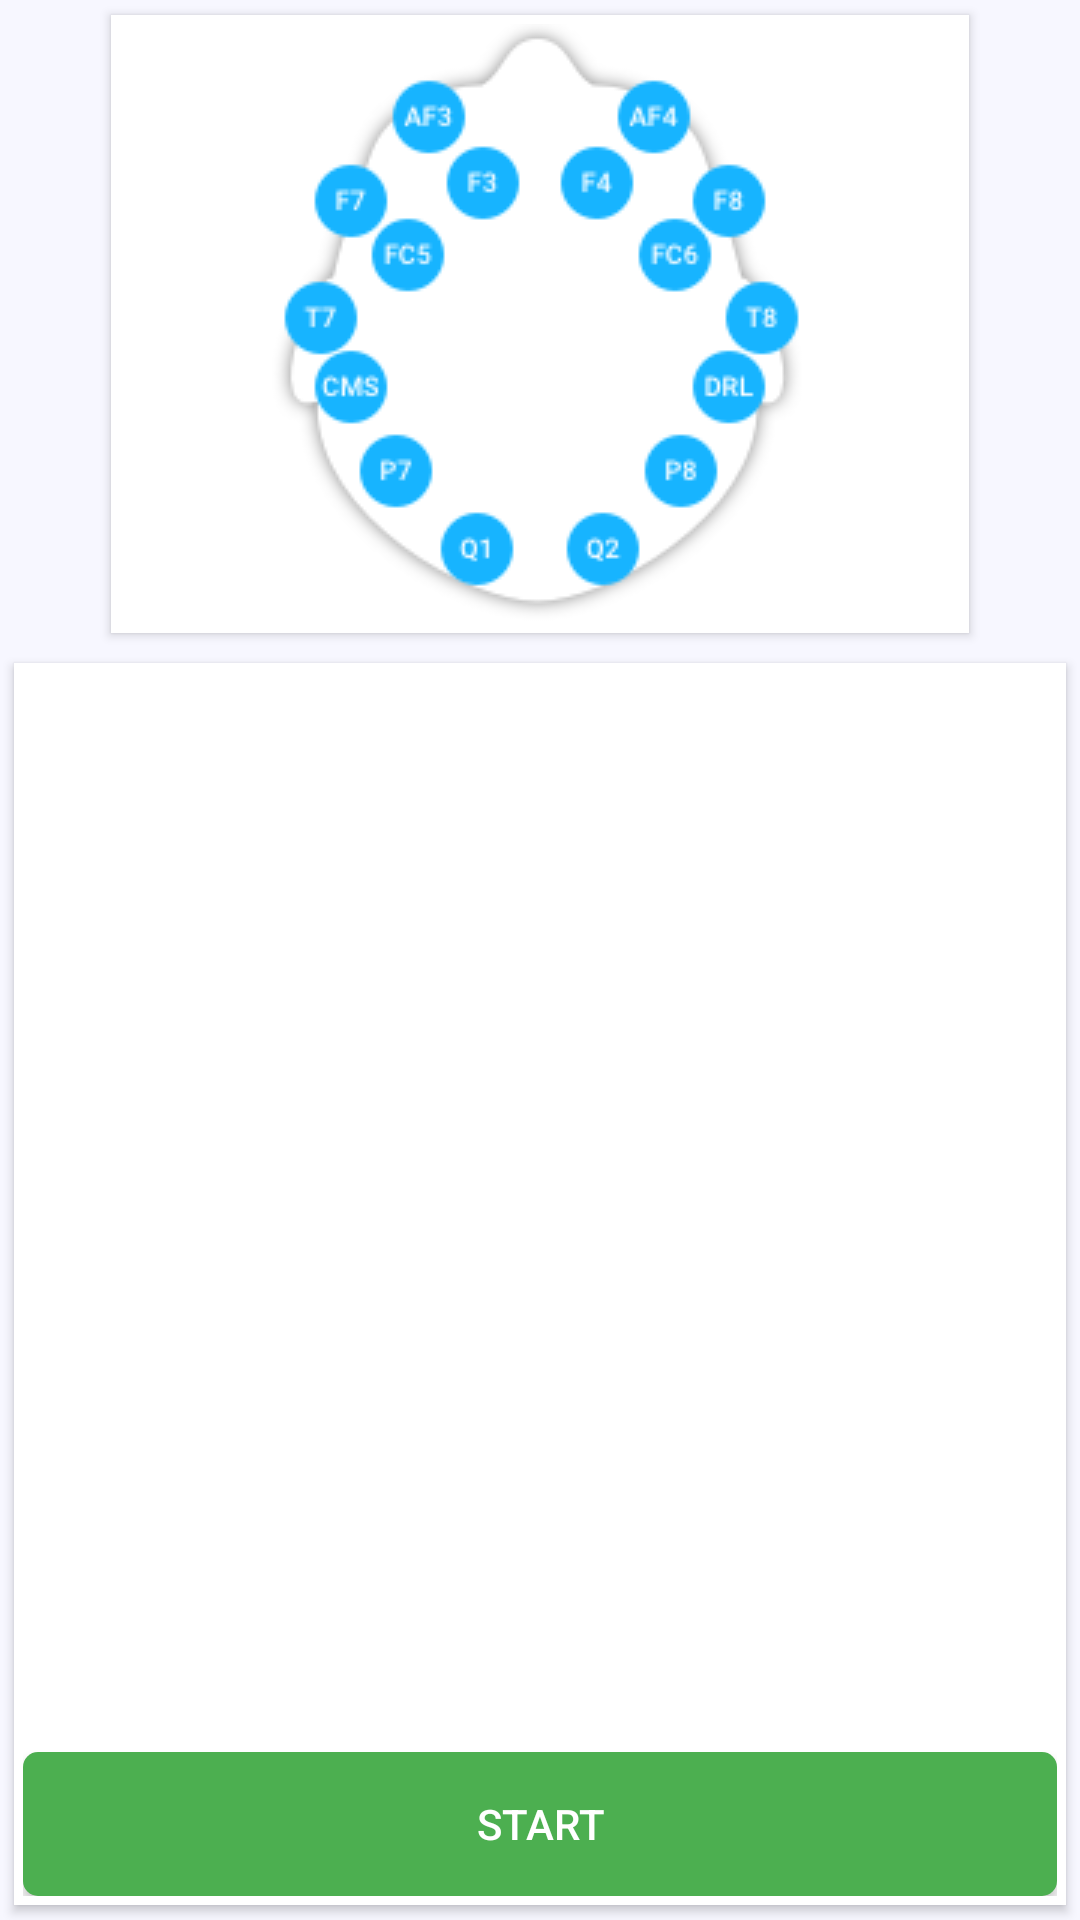

The Android layout XML behind this screen, and the referenced resources:
<!-- AndroidManifest.xml: application theme AppTheme -->
<!-- res/layout/content_new_recording.xml -->
<?xml version="1.0" encoding="utf-8"?>
<LinearLayout
    xmlns:android="http://schemas.android.com/apk/res/android"
    xmlns:app="http://schemas.android.com/apk/res-auto"
    xmlns:tools="http://schemas.android.com/tools"
    android:layout_width="match_parent"
    android:layout_height="match_parent"
    android:orientation="vertical"
    android:paddingBottom="@dimen/activity_vertical_margin"
    android:paddingLeft="@dimen/activity_horizontal_margin"
    android:paddingRight="@dimen/activity_horizontal_margin"
    android:background="@color/bg"
    android:paddingTop="@dimen/activity_vertical_margin"
    app:layout_behavior="@string/appbar_scrolling_view_behavior"
    tools:context="com.example.grant.bluetooth_elicited_brain_stimulation.NewRecordingActivity"
    tools:showIn="@layout/activity_new_recording">

    <LinearLayout
        android:layout_width="wrap_content"
        android:layout_height="wrap_content"
        android:orientation="vertical"
        android:layout_margin="5dp"
        android:padding="3dp"
        android:layout_gravity="center"
        android:background="@color/white"
        android:paddingLeft="50dp"
        android:paddingRight="50dp"
        android:elevation="2dp"
        >
        <ImageView
            android:layout_width="wrap_content"
            android:layout_height="wrap_content"
            android:src="@drawable/eeg_shadow_sensors"
            />
    </LinearLayout>

    <RelativeLayout
        android:layout_width="match_parent"
        android:layout_height="match_parent"
        android:layout_margin="5dp"
        android:background="@color/white"
        android:padding="3dp"
        android:elevation="2dp"
        >
        <Button
            android:id="@+id/tempButt"
            android:text="Start"
            android:layout_width="match_parent"
            android:layout_height="wrap_content"
            android:layout_alignParentBottom="true"
            android:textColor="@color/white"
            android:background="@drawable/rounded_button"/>

        <ListView
            android:choiceMode="multipleChoice"
            android:id="@+id/channelList"
            android:layout_above="@id/tempButt"
            android:layout_width="wrap_content"
            android:layout_height="wrap_content"
            ></ListView>

        
            
            
            
            
            
            
            
    </RelativeLayout>


</LinearLayout>
<!-- res/layout/activity_new_recording.xml (included above) -->
<?xml version="1.0" encoding="utf-8"?>
<android.support.design.widget.CoordinatorLayout
    xmlns:android="http://schemas.android.com/apk/res/android"
    xmlns:app="http://schemas.android.com/apk/res-auto"
    xmlns:tools="http://schemas.android.com/tools"
    android:layout_width="match_parent"
    android:layout_height="match_parent"
    android:fitsSystemWindows="true"
    tools:context="com.example.grant.bluetooth_elicited_brain_stimulation.NewRecordingActivity">

    <android.support.design.widget.AppBarLayout
        android:layout_width="match_parent"
        android:layout_height="wrap_content"
        android:theme="@style/AppTheme.AppBarOverlay">

        <android.support.v7.widget.Toolbar
            android:id="@+id/toolbar"
            android:layout_width="match_parent"
            android:layout_height="?attr/actionBarSize"
            android:background="?attr/colorPrimary"
            app:popupTheme="@style/AppTheme.PopupOverlay"/>

    </android.support.design.widget.AppBarLayout>

    <include layout="@layout/content_new_recording"/>

</android.support.design.widget.CoordinatorLayout>
<!-- resources referenced by this layout -->
<resources>
  <color name="bg">#F7F7FF</color>
  <color name="white">#FFF</color>
  <!-- drawable eeg_shadow_sensors: png bitmap (drawable, 15693 bytes) -->
  <!-- drawable rounded_button (drawable) -->
  <?xml version="1.0" encoding="utf-8"?>
  <shape xmlns:android="http://schemas.android.com/apk/res/android" android:shape="rectangle" android:padding="10dp">
      <solid android:color="#4CAF50"/> 
      <corners
          android:bottomRightRadius="5dp"
          android:bottomLeftRadius="5dp"
          android:topLeftRadius="5dp"
          android:topRightRadius="5dp"/>
  </shape>
  <style name="AppTheme.AppBarOverlay" parent="ThemeOverlay.AppCompat.Dark.ActionBar" />
  <style name="AppTheme.PopupOverlay" parent="ThemeOverlay.AppCompat.Light" />
  <style name="AppTheme" parent="Theme.AppCompat.Light.DarkActionBar">
          
          <item name="colorPrimary">@color/colorLightGreen</item>
          <item name="colorPrimaryDark">@color/colorDarkGreen</item>
          <item name="colorAccent">@color/accentApp</item>
  
          <item name="android:windowBackground">@color/bg</item>
  
          <item name="colorButtonNormal">@color/primary_darker</item>
          <item name="android:colorButtonNormal">@color/primary_darker</item>
      </style>
  <color name="colorLightGreen">#00C853</color>
  <color name="colorDarkGreen">#599B4E</color>
  <color name="accentApp">#FF4081</color>
  <color name="primary_darker">#388E3C</color>
</resources>
